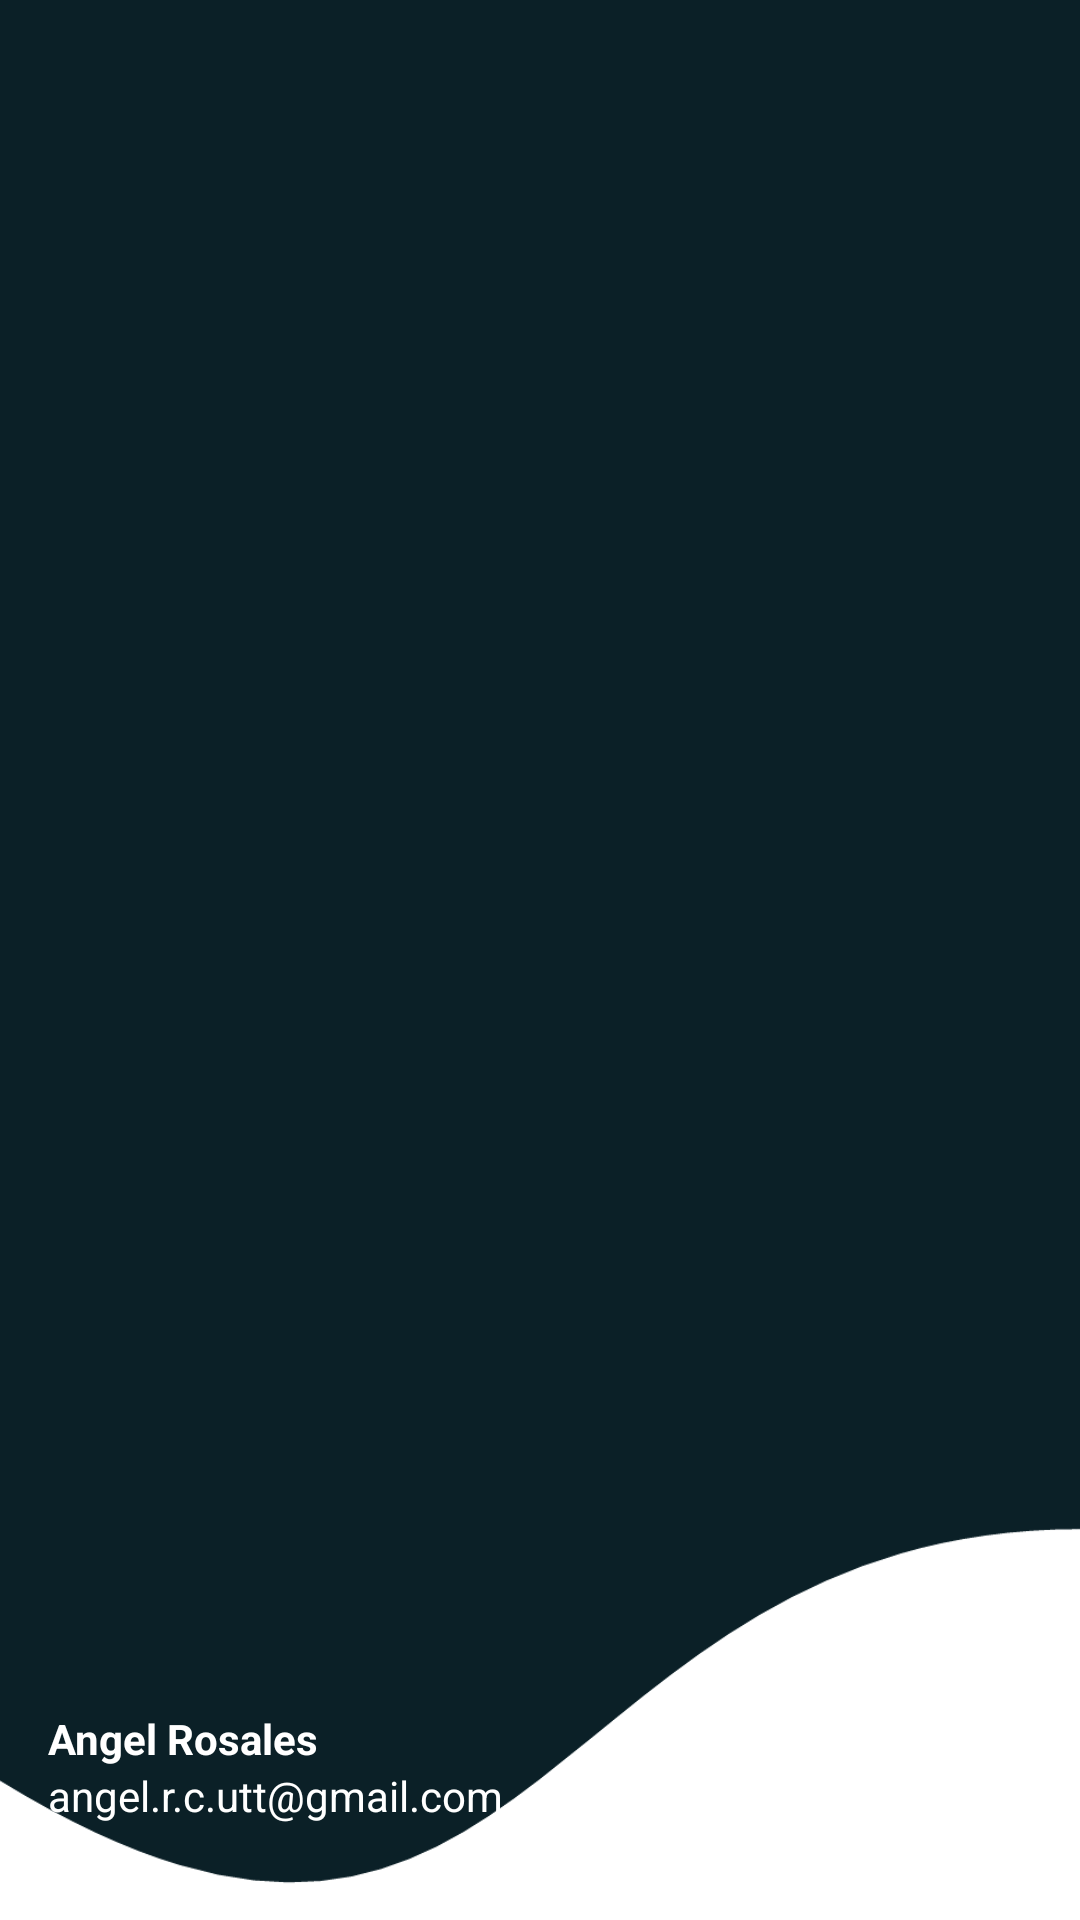

Here is an Android app screen rendered from its layout file. Give the layout XML and the strings, colors and styles it references.
<!-- AndroidManifest.xml: application theme Theme.Participolis -->
<!-- res/layout/nav_header.xml -->
<?xml version="1.0" encoding="utf-8"?>
<LinearLayout
    xmlns:android="http://schemas.android.com/apk/res/android"
    android:orientation="vertical"
    android:layout_width="match_parent"
    android:layout_height="176dp"
    android:gravity="bottom"
    android:padding="16dp"
    android:background="@drawable/nose"
    android:theme="@style/ThemeOverlay.AppCompat.Dark">

    <ImageView
        android:layout_width="wrap_content"
        android:layout_height="wrap_content"
        android:src="@drawable/kayli"/>

    <TextView
        android:layout_width="wrap_content"
        android:layout_height="wrap_content"
        android:text="Angel Rosales"
        android:textColor="@color/white"
        android:textStyle="bold"/>

    <TextView
        android:layout_width="wrap_content"
        android:layout_height="wrap_content"
        android:text="angel.r.c.utt@gmail.com"
        android:textColor="@color/white"
        android:textSize="14sp"
        android:layout_marginBottom="16dp"/>

</LinearLayout>
<!-- resources referenced by this layout -->
<resources>
  <color name="white">#FFFFFFFF</color>
  <!-- drawable nose: png bitmap (drawable, 6380 bytes) -->
  <style name="Theme.Participolis" parent="Base.Theme.Participolis" />
  <style name="Base.Theme.Participolis" parent="Theme.Material3.DayNight.NoActionBar">
          
          
          <item name="colorPrimary">@color/my_light_primary
          </item> 
  
      </style>
  <color name="my_light_primary">#0B2027</color>
</resources>
